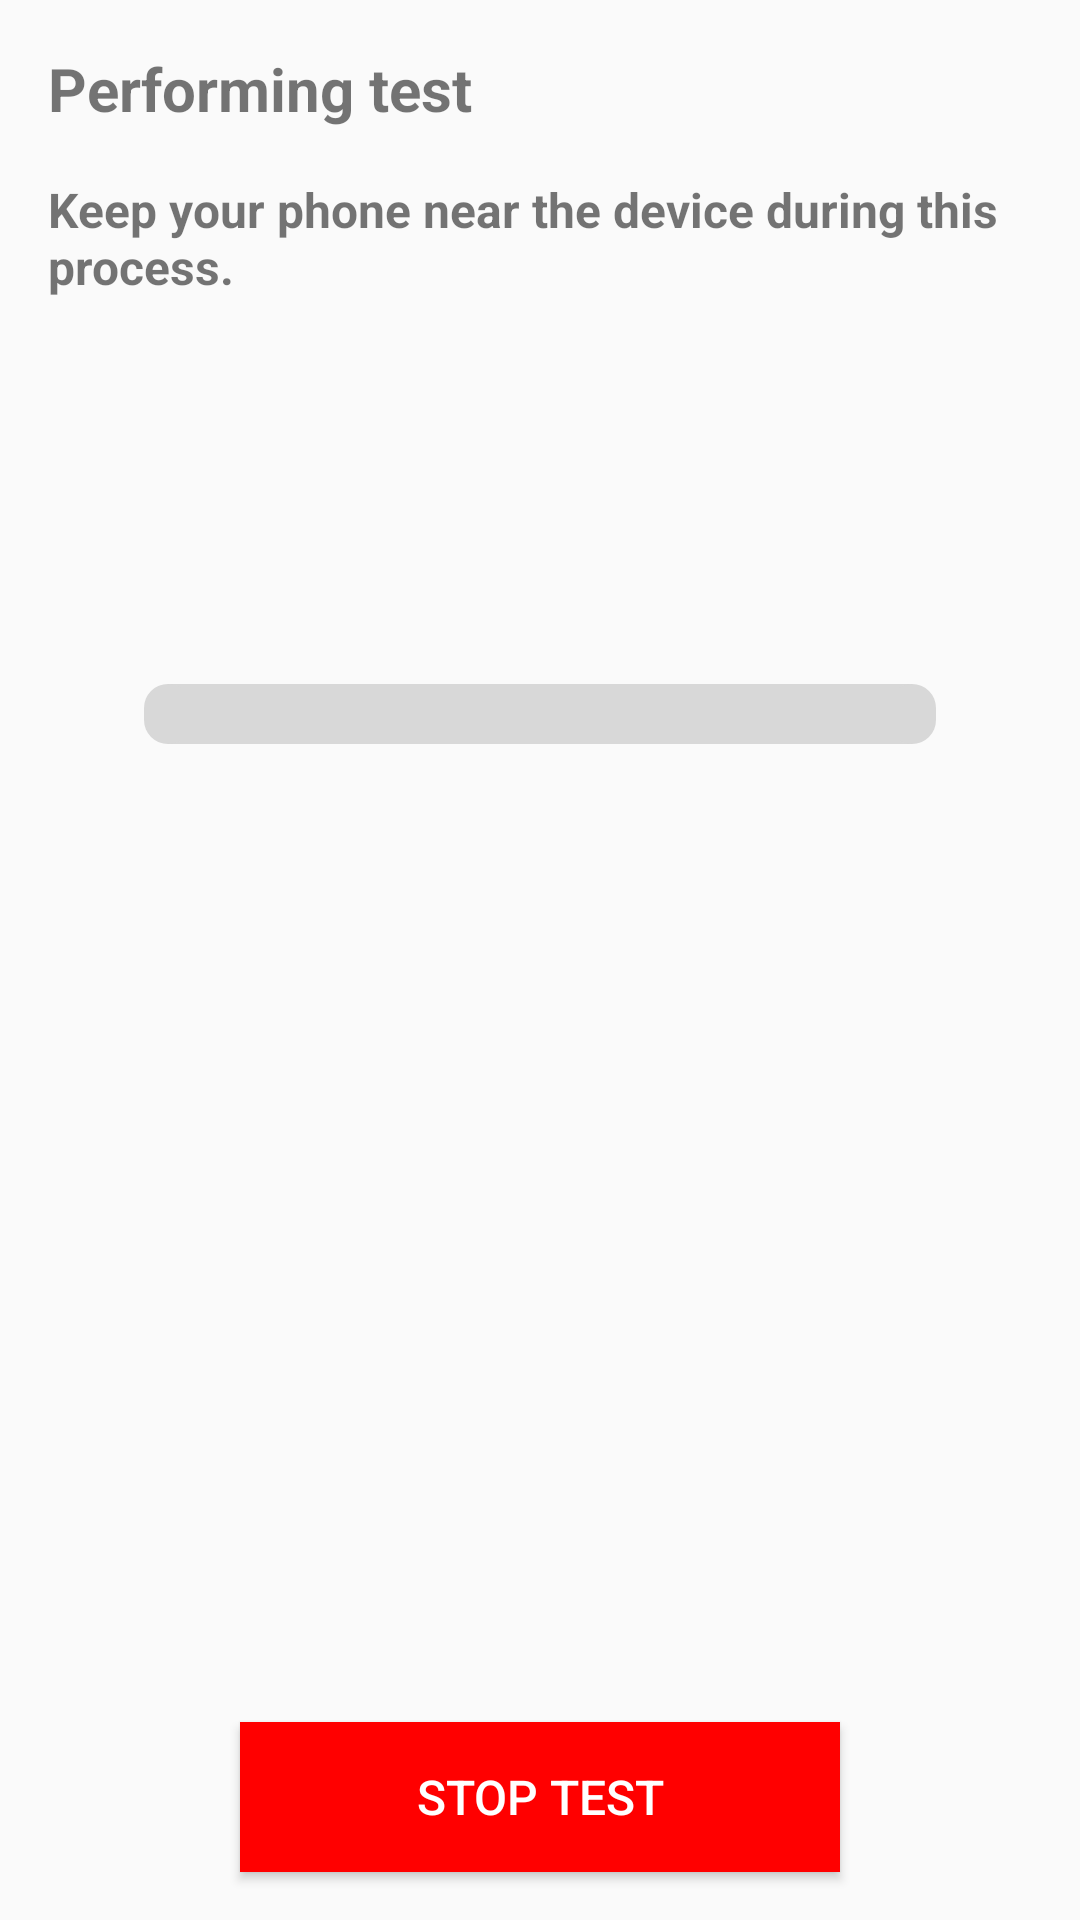

The Android layout XML behind this screen, and the referenced resources:
<!-- AndroidManifest.xml: application theme AppTheme -->
<!-- res/layout/fragment_coverage_test_in_progress.xml -->
<?xml version="1.0" encoding="utf-8"?>
<androidx.constraintlayout.widget.ConstraintLayout xmlns:android="http://schemas.android.com/apk/res/android"
    xmlns:app="http://schemas.android.com/apk/res-auto"
    android:layout_width="match_parent"
    android:layout_height="match_parent">

    <TextView
        android:id="@+id/label_performing_test"
        android:layout_width="0dp"
        android:layout_height="wrap_content"
        android:layout_margin="@dimen/dimen_16"
        android:text="@string/performing_test"
        android:textSize="20sp"
        android:textStyle="bold"
        app:layout_constraintEnd_toEndOf="parent"
        app:layout_constraintStart_toStartOf="parent"
        app:layout_constraintTop_toTopOf="parent" />

    <TextView
        android:id="@+id/performing_test_msg"
        android:layout_width="0dp"
        android:layout_height="wrap_content"
        android:layout_margin="@dimen/dimen_16"
        android:text="@string/performing_test_description"
        android:textSize="16sp"
        android:textStyle="bold"
        app:layout_constraintEnd_toEndOf="parent"
        app:layout_constraintStart_toStartOf="parent"
        app:layout_constraintTop_toBottomOf="@+id/label_performing_test" />

    <com.google.android.material.progressindicator.LinearProgressIndicator
        android:id="@+id/progress_timer"
        android:layout_width="0dp"
        android:layout_height="wrap_content"
        android:layout_margin="@dimen/dimen_48"
        app:indicatorColor="@color/red"
        app:indicatorSize="300dp"
        app:layout_constraintBottom_toTopOf="@+id/btn_stop"
        app:layout_constraintEnd_toEndOf="parent"
        app:layout_constraintStart_toStartOf="parent"
        app:layout_constraintTop_toBottomOf="@+id/performing_test_msg"
        app:layout_constraintVertical_bias="0.224"
        app:trackColor="@color/gray"
        app:trackCornerRadius="8dp"
        app:trackThickness="@dimen/dimen_20" />

    <Button
        android:id="@+id/btn_stop"
        android:layout_width="200dp"
        android:layout_height="50dp"
        android:layout_marginBottom="16dp"
        android:background="@color/red"
        android:text="@string/stop_test"
        android:textColor="@color/white"
        android:textSize="16sp"
        app:layout_constraintBottom_toBottomOf="parent"
        app:layout_constraintEnd_toEndOf="parent"
        app:layout_constraintStart_toStartOf="parent" />
</androidx.constraintlayout.widget.ConstraintLayout>
<!-- resources referenced by this layout -->
<resources>
  <color name="gray">#D8D8D8</color>
  <color name="red">#FF0000</color>
  <color name="white">#FFFFFF</color>
  <dimen name="dimen_16">16dp</dimen>
  <dimen name="dimen_20">20dp</dimen>
  <dimen name="dimen_48">48dp</dimen>
  <string name="performing_test">Performing test</string>
  <string name="performing_test_description">Keep your phone near the device during this process.</string>
  <string name="stop_test">Stop Test</string>
  <style name="AppTheme" parent="Theme.AppCompat.Light.DarkActionBar">
          
          <item name="colorPrimary">@color/colorPrimary</item>
          <item name="colorPrimaryDark">@color/colorPrimaryDark</item>
          <item name="colorAccent">@color/colorAccent</item>
      </style>
  <color name="colorPrimary">#2196F3</color>
  <color name="colorPrimaryDark">#F6F5F5</color>
  <color name="colorAccent">#2196F3</color>
</resources>
